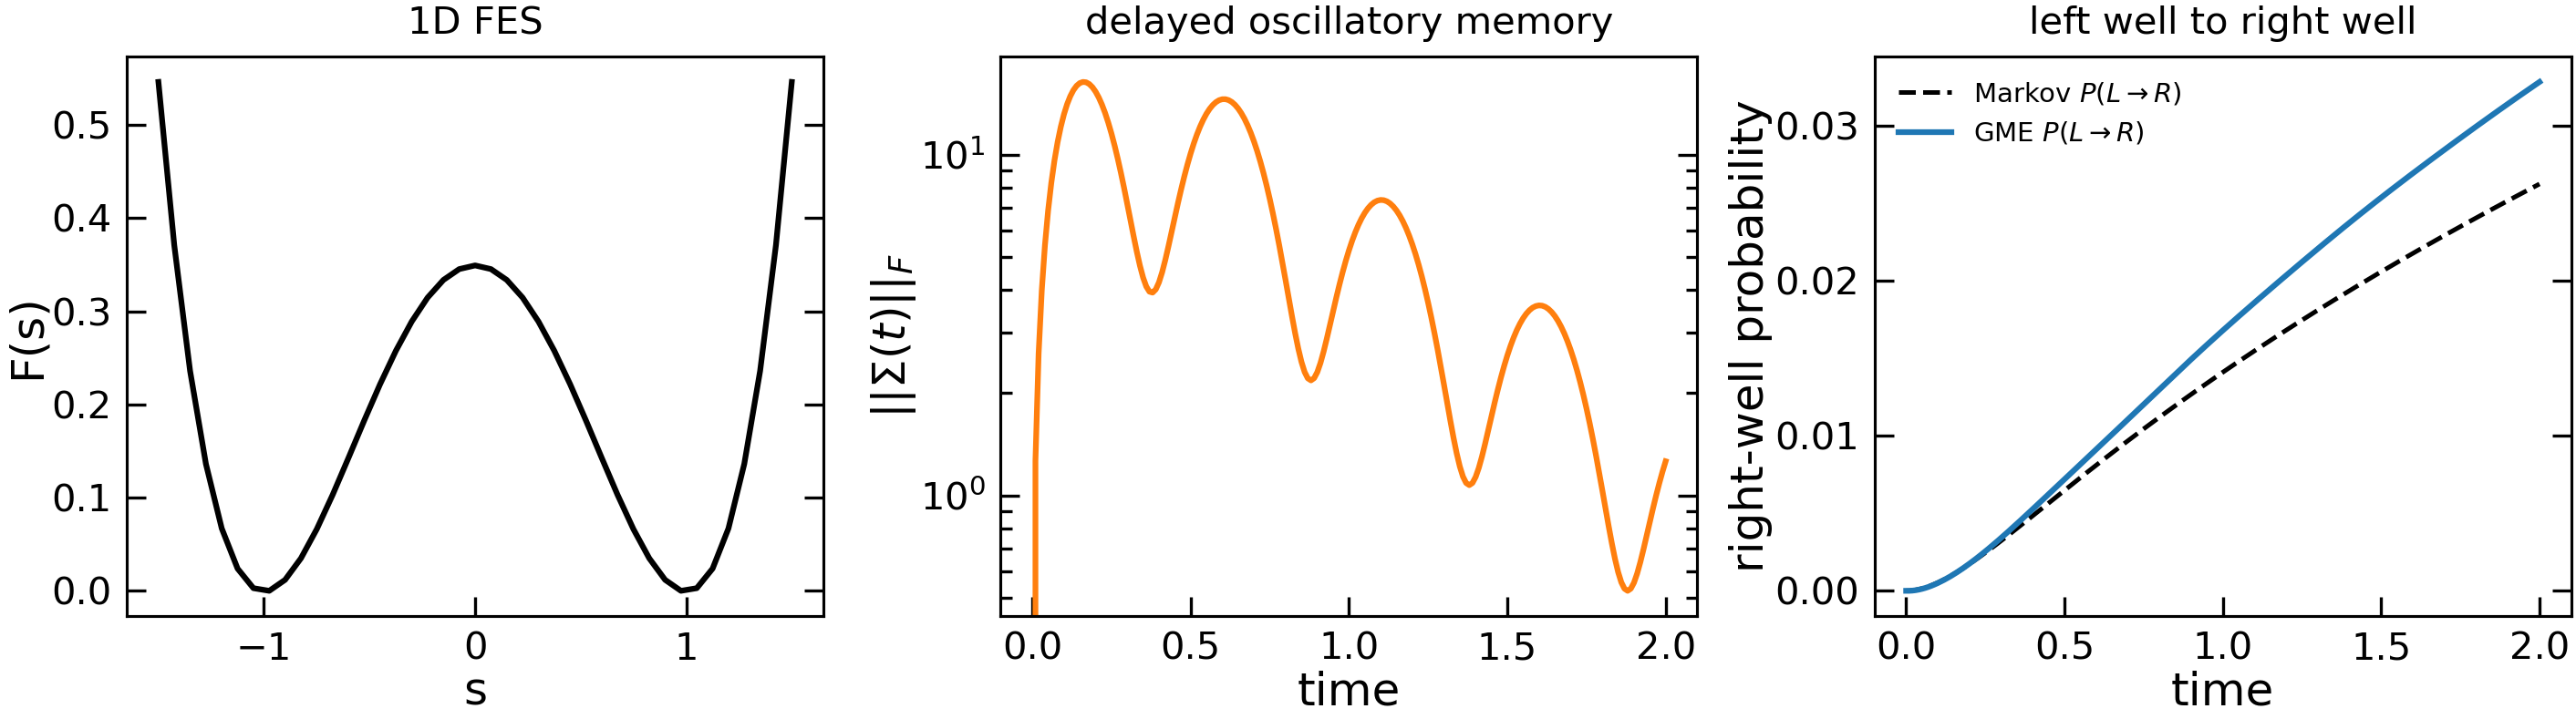

The Python source for this figure:
#!/usr/bin/env python3
"""Example 08 - GME propagation with a user-supplied memory kernel.

This example intentionally does not estimate a memory kernel.  Instead it
constructs a small synthetic kernel, passes it to the experimental
``run_gme_1d`` workflow,
and compares the resulting non-Markovian transition matrix to the Markovian
reference generated by ``K0`` alone.
"""

from __future__ import annotations

from pathlib import Path
import sys

import matplotlib.pyplot as plt
import numpy as np
from scipy.linalg import expm

ROOT = Path(__file__).resolve().parents[1]
if str(ROOT) not in sys.path:
    sys.path.insert(0, str(ROOT))

from stochkin.experimental import memory as memory_kinetics
from stochkin.plotting import _apply_pub_axes
from stochkin.style import publication_style


def main():
    s = np.linspace(-1.5, 1.5, 41)
    F = 0.35 * (s**2 - 1.0) ** 2
    F -= F.min()

    beta = 1.0
    D = 0.01
    memory_times = np.linspace(0.0, 2.0, 201)

    K0 = memory_kinetics.build_smolu_generator_1d(s, F, D=D, beta=beta)
    memory_amplitude = 0.8
    memory_decay_time = 0.70
    memory_rise_time = 0.18
    memory_period = 0.50

    # A deliberately expressive user-supplied kernel: it turns on after a
    # short delay, then decays with damped oscillations.  Because every slice
    # is a scalar multiple of K0, each Sigma(t) still conserves probability.
    memory_envelope = (
        (1.0 - np.exp(-memory_times / memory_rise_time))
        * np.exp(-memory_times / memory_decay_time)
        * (1.0 + 0.65 * np.sin(2.0 * np.pi * memory_times / memory_period))
    )

    # User-provided kernel: shape (n_times, n_states, n_states), units time^-2.
    # Multiplying K0 [time^-1] by memory_amplitude [time^-1] yields Sigma [time^-2].
    Sigma_t = np.asarray(
        [memory_amplitude * envelope * K0 for envelope in memory_envelope],
        dtype=float,
    )

    result = memory_kinetics.run_gme_1d(
        s,
        F,
        D,
        beta=beta,
        Sigma_t=Sigma_t,
        memory_times=memory_times,
        n_steps=200,
        dt=memory_times[1] - memory_times[0],
        enforce_conservation=True,
    )

    T_gme = result["propagation"].trajectory
    times = result["propagation"].times
    T_markov = np.asarray([expm(t * result["K0"]) for t in times])
    memory_norm = np.linalg.norm(result["memory_validation"].Sigma.reshape(len(memory_times), -1), axis=1)

    left_well = s < 0.0
    right_well = s > 0.0
    p_left0 = np.where(left_well, np.exp(-beta * F), 0.0)
    p_left0 /= p_left0.sum()
    p_right_markov = np.asarray([(p_left0 @ T)[right_well].sum() for T in T_markov])
    p_right_gme = np.asarray([(p_left0 @ T)[right_well].sum() for T in T_gme])

    out_path = Path(__file__).with_name("08_user_memory_gme_1d.png")
    with publication_style():
        fig, axes = plt.subplots(1, 3, figsize=(9.6, 2.8))

        axes[0].plot(s, F, "k-", lw=1.5)
        _apply_pub_axes(axes[0], xlabel="s", ylabel="F(s)", title="1D FES")

        axes[1].semilogy(memory_times, memory_norm, "C1-", lw=1.5)
        _apply_pub_axes(
            axes[1],
            xlabel="time",
            ylabel=r"$||\Sigma(t)||_F$",
            title="delayed oscillatory memory",
        )

        axes[2].plot(
            times,
            p_right_markov,
            "k--",
            lw=1.2,
            label=r"Markov $P(L\to R)$",
        )
        axes[2].plot(
            times,
            p_right_gme,
            "C0-",
            lw=1.5,
            label=r"GME $P(L\to R)$",
        )
        _apply_pub_axes(
            axes[2],
            xlabel="time",
            ylabel="right-well probability",
            title="left well to right well",
        )
        axes[2].legend(frameon=False, fontsize=7)

        fig.tight_layout()
        fig.savefig(out_path, dpi=300, bbox_inches="tight")
        plt.close(fig)

    print(f"Saved {out_path}")
    print("GME diagnostics:", result["propagation"].diagnostics)


if __name__ == "__main__":
    main()
